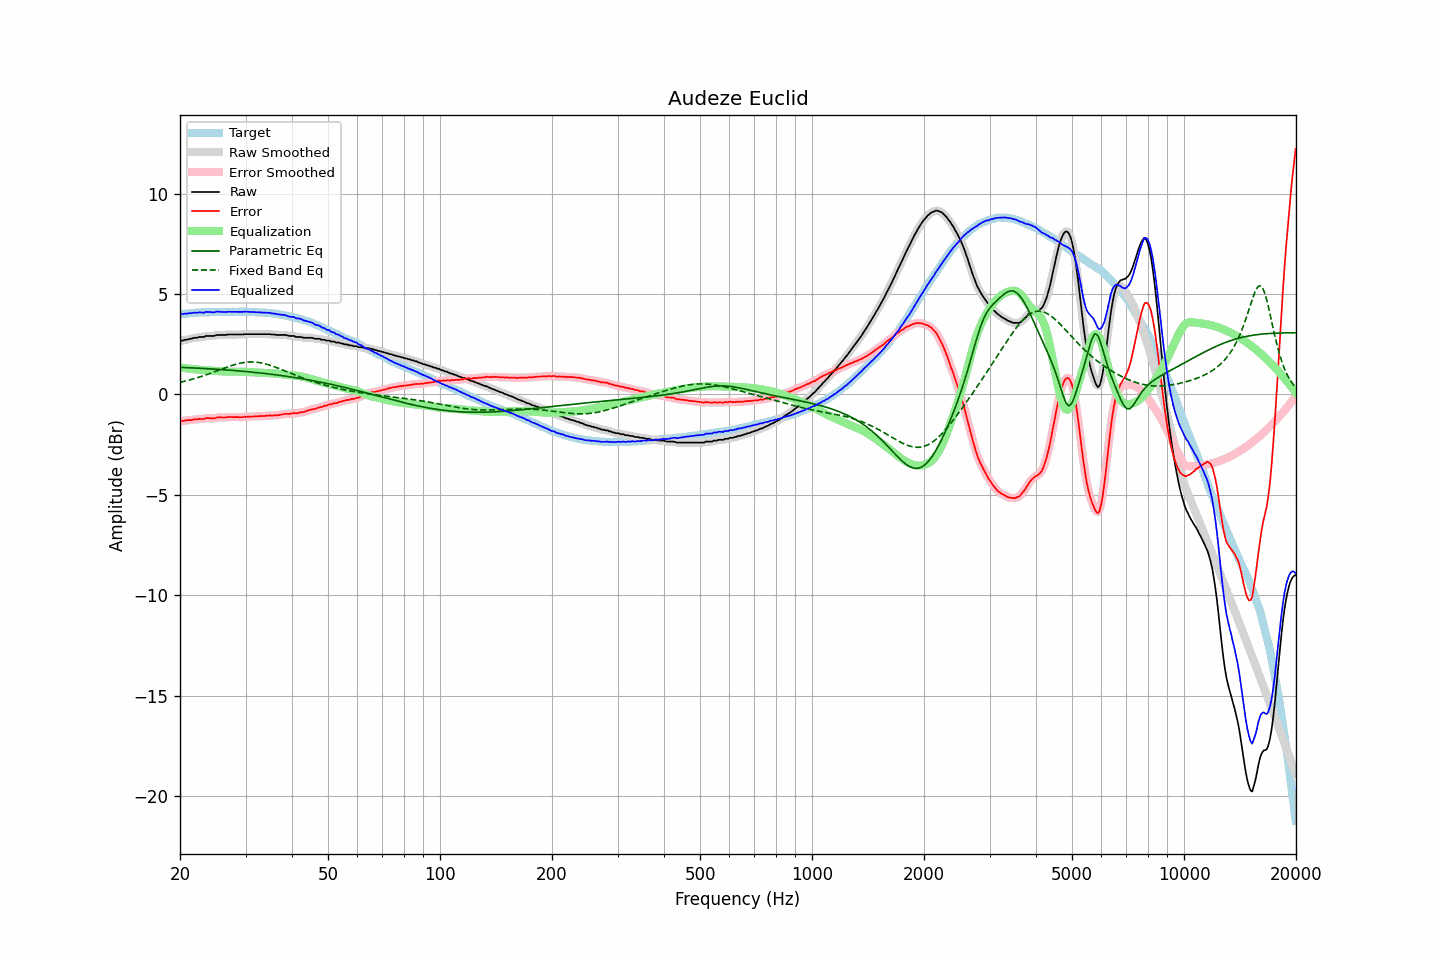

Data behind this chart, as committed beside it:
frequency, raw, error, smoothed, error_smoothed, equalization, parametric_eq, fixed_band_eq, equalized_raw, equalized_smoothed, target
20.00, 2.65, -1.34, 2.65, -1.34, 1.34, 1.35, 0.60, 3.99, 3.99, 3.99
20.20, 2.68, -1.32, 2.67, -1.33, 1.33, 1.34, 0.62, 4.01, 4.00, 4.00
20.40, 2.68, -1.33, 2.69, -1.32, 1.32, 1.34, 0.64, 4.00, 4.01, 4.01
20.61, 2.72, -1.30, 2.71, -1.31, 1.31, 1.34, 0.66, 4.03, 4.01, 4.02
20.81, 2.72, -1.30, 2.73, -1.30, 1.30, 1.33, 0.68, 4.02, 4.02, 4.02
21.02, 2.74, -1.29, 2.74, -1.29, 1.29, 1.33, 0.70, 4.03, 4.03, 4.03
21.23, 2.77, -1.27, 2.76, -1.28, 1.28, 1.33, 0.72, 4.05, 4.04, 4.04
21.44, 2.77, -1.29, 2.78, -1.27, 1.27, 1.32, 0.74, 4.04, 4.05, 4.06
21.66, 2.80, -1.26, 2.80, -1.26, 1.26, 1.32, 0.76, 4.06, 4.06, 4.06
21.87, 2.82, -1.25, 2.81, -1.26, 1.25, 1.31, 0.79, 4.07, 4.06, 4.07
22.09, 2.82, -1.25, 2.83, -1.24, 1.25, 1.31, 0.81, 4.06, 4.07, 4.06
22.31, 2.83, -1.24, 2.84, -1.23, 1.24, 1.31, 0.83, 4.07, 4.08, 4.07
22.54, 2.86, -1.21, 2.85, -1.23, 1.23, 1.30, 0.86, 4.09, 4.08, 4.07
22.76, 2.86, -1.22, 2.85, -1.23, 1.22, 1.30, 0.89, 4.08, 4.07, 4.08
22.99, 2.86, -1.22, 2.86, -1.22, 1.21, 1.29, 0.91, 4.07, 4.08, 4.08
23.22, 2.86, -1.22, 2.88, -1.21, 1.21, 1.29, 0.94, 4.06, 4.08, 4.08
23.45, 2.91, -1.18, 2.89, -1.19, 1.20, 1.28, 0.97, 4.11, 4.09, 4.09
23.69, 2.91, -1.18, 2.91, -1.18, 1.20, 1.28, 0.99, 4.11, 4.10, 4.09
23.92, 2.91, -1.18, 2.91, -1.18, 1.19, 1.28, 1.02, 4.10, 4.11, 4.09
24.16, 2.91, -1.19, 2.91, -1.19, 1.19, 1.27, 1.05, 4.10, 4.09, 4.10
24.40, 2.91, -1.20, 2.91, -1.20, 1.18, 1.27, 1.08, 4.09, 4.09, 4.11
24.65, 2.91, -1.20, 2.92, -1.19, 1.17, 1.26, 1.11, 4.08, 4.09, 4.11
24.89, 2.93, -1.18, 2.93, -1.17, 1.17, 1.26, 1.14, 4.10, 4.10, 4.11
25.14, 2.96, -1.15, 2.95, -1.16, 1.16, 1.25, 1.17, 4.12, 4.11, 4.10
25.39, 2.96, -1.14, 2.96, -1.14, 1.16, 1.24, 1.20, 4.12, 4.12, 4.10
25.65, 2.96, -1.14, 2.96, -1.14, 1.15, 1.24, 1.23, 4.11, 4.11, 4.10
25.91, 2.96, -1.14, 2.96, -1.15, 1.15, 1.23, 1.26, 4.10, 4.10, 4.10
26.16, 2.96, -1.15, 2.96, -1.15, 1.14, 1.23, 1.29, 4.10, 4.10, 4.11
26.43, 2.96, -1.15, 2.96, -1.15, 1.14, 1.22, 1.32, 4.10, 4.10, 4.11
26.69, 2.97, -1.14, 2.97, -1.14, 1.14, 1.22, 1.35, 4.10, 4.10, 4.11
26.96, 2.98, -1.13, 2.98, -1.13, 1.13, 1.21, 1.38, 4.11, 4.11, 4.11
27.23, 2.98, -1.13, 2.98, -1.13, 1.13, 1.20, 1.41, 4.11, 4.11, 4.11
27.50, 2.98, -1.13, 2.98, -1.13, 1.13, 1.20, 1.43, 4.11, 4.11, 4.10
27.77, 2.98, -1.13, 2.98, -1.13, 1.13, 1.19, 1.46, 4.11, 4.11, 4.11
28.05, 2.98, -1.13, 2.98, -1.13, 1.13, 1.19, 1.48, 4.11, 4.11, 4.11
28.33, 2.98, -1.13, 2.98, -1.13, 1.13, 1.18, 1.51, 4.11, 4.11, 4.11
28.62, 2.98, -1.13, 2.98, -1.13, 1.13, 1.17, 1.53, 4.11, 4.11, 4.11
28.90, 2.98, -1.14, 2.98, -1.14, 1.13, 1.17, 1.54, 4.11, 4.11, 4.12
29.19, 2.98, -1.14, 2.98, -1.13, 1.13, 1.16, 1.56, 4.11, 4.11, 4.12
29.48, 2.98, -1.13, 2.99, -1.13, 1.13, 1.15, 1.58, 4.11, 4.11, 4.11
29.78, 3.00, -1.11, 2.99, -1.12, 1.12, 1.14, 1.59, 4.12, 4.12, 4.11
30.08, 3.00, -1.12, 3.00, -1.11, 1.12, 1.14, 1.60, 4.12, 4.12, 4.12
30.38, 3.00, -1.11, 3.00, -1.11, 1.11, 1.13, 1.61, 4.11, 4.11, 4.11
30.68, 3.00, -1.11, 3.00, -1.11, 1.11, 1.12, 1.61, 4.11, 4.11, 4.11
30.99, 3.00, -1.10, 3.00, -1.10, 1.10, 1.11, 1.62, 4.10, 4.10, 4.10
31.30, 3.00, -1.10, 3.00, -1.10, 1.10, 1.11, 1.61, 4.10, 4.10, 4.10
31.61, 3.00, -1.10, 3.00, -1.10, 1.10, 1.10, 1.61, 4.10, 4.10, 4.10
31.93, 3.00, -1.09, 3.00, -1.09, 1.09, 1.09, 1.61, 4.09, 4.09, 4.09
32.24, 3.00, -1.10, 3.00, -1.09, 1.09, 1.08, 1.60, 4.09, 4.09, 4.09
32.57, 3.00, -1.08, 3.00, -1.08, 1.09, 1.07, 1.59, 4.09, 4.09, 4.08
32.89, 3.00, -1.08, 3.00, -1.08, 1.08, 1.07, 1.58, 4.08, 4.08, 4.08
33.22, 3.00, -1.08, 3.00, -1.08, 1.08, 1.06, 1.56, 4.08, 4.08, 4.08
33.55, 3.00, -1.07, 3.00, -1.07, 1.07, 1.05, 1.54, 4.07, 4.07, 4.07
33.89, 3.00, -1.07, 3.00, -1.07, 1.07, 1.04, 1.52, 4.07, 4.07, 4.07
34.23, 3.00, -1.06, 3.00, -1.06, 1.06, 1.03, 1.50, 4.06, 4.06, 4.06
34.57, 3.00, -1.06, 3.00, -1.06, 1.06, 1.02, 1.48, 4.06, 4.06, 4.05
34.92, 3.00, -1.04, 2.99, -1.05, 1.06, 1.01, 1.45, 4.06, 4.05, 4.04
35.27, 2.98, -1.07, 2.99, -1.05, 1.05, 1.00, 1.42, 4.03, 4.04, 4.05
35.62, 2.98, -1.05, 2.98, -1.05, 1.05, 0.99, 1.40, 4.03, 4.03, 4.02
35.97, 2.98, -1.04, 2.97, -1.05, 1.04, 0.98, 1.37, 4.02, 4.01, 4.02
... 635 more rows
